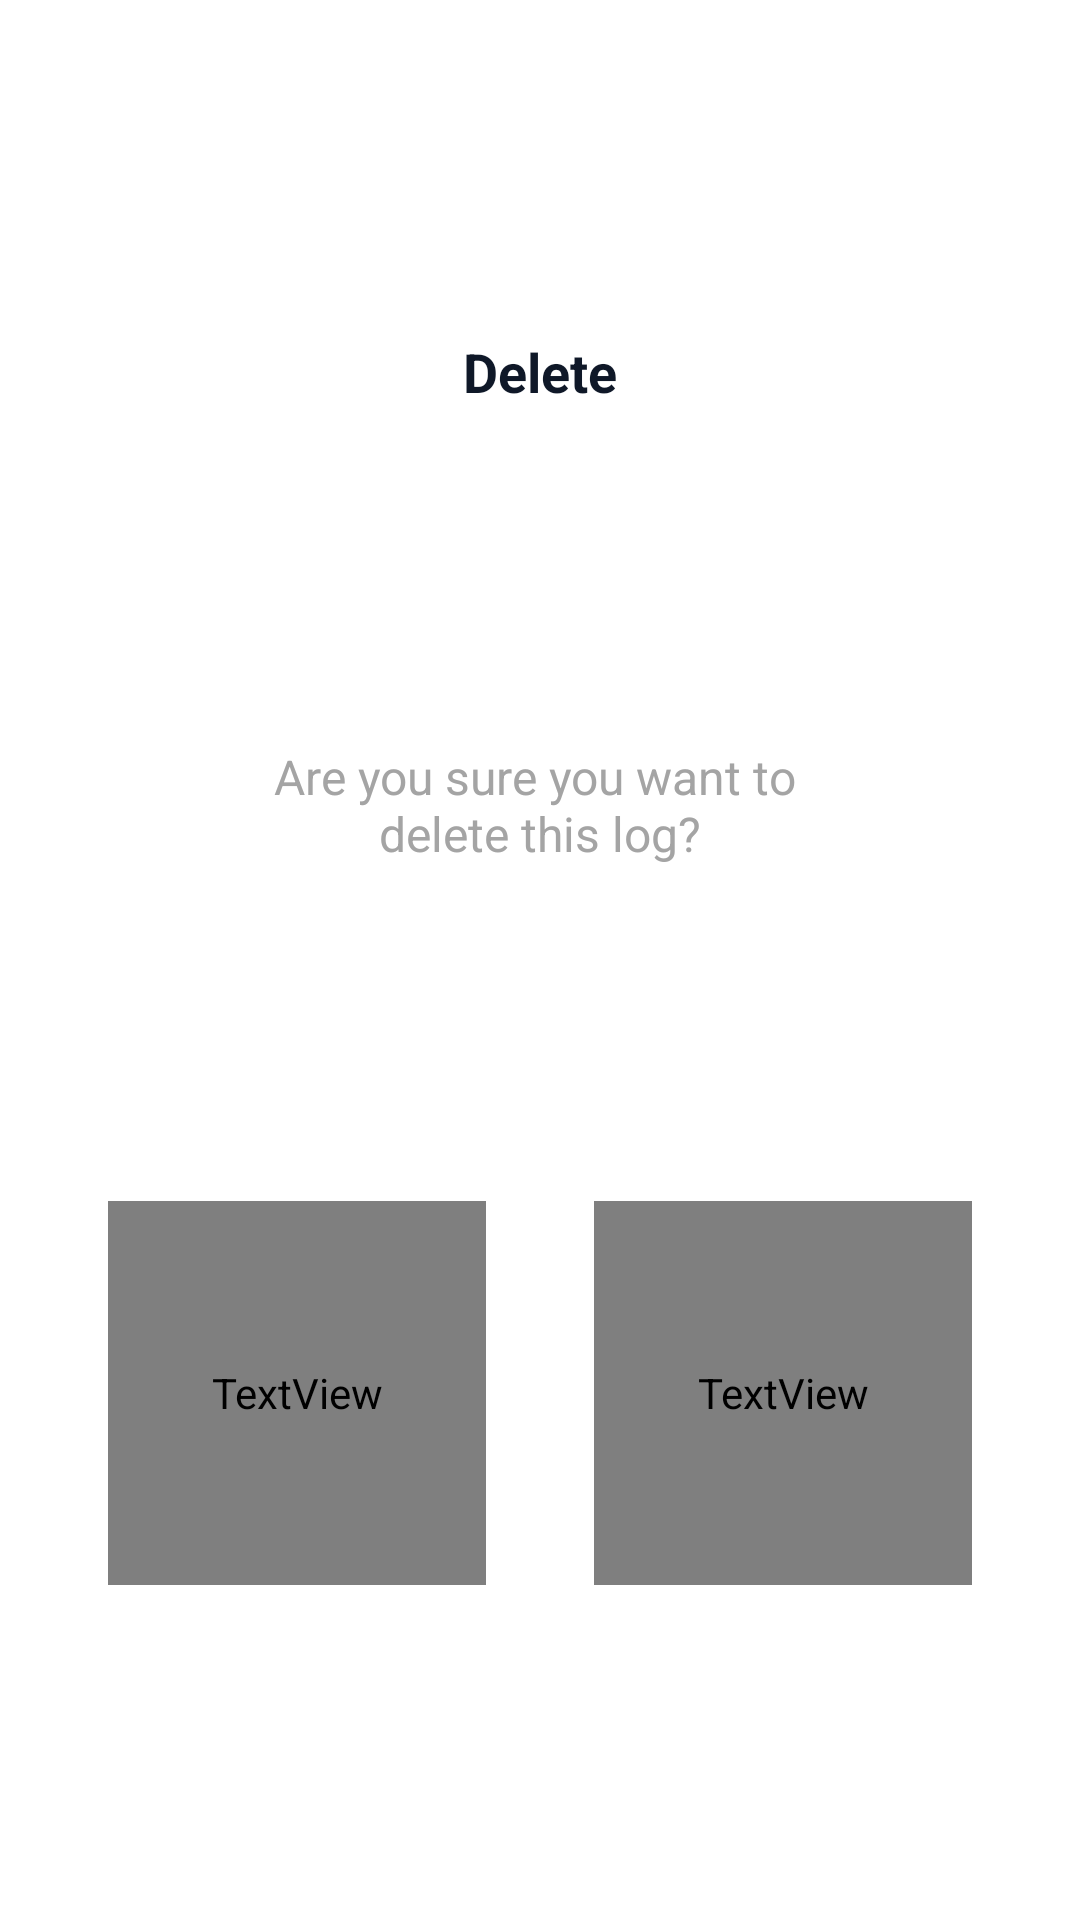

Layout XML and referenced resources for this Android screen:
<!-- AndroidManifest.xml: application theme Theme.App_Locker -->
<!-- res/layout/intruder_pic_delete_dialog.xml -->
<?xml version="1.0" encoding="utf-8"?>
<androidx.constraintlayout.widget.ConstraintLayout
    xmlns:android="http://schemas.android.com/apk/res/android"
    xmlns:app="http://schemas.android.com/apk/res-auto"
    xmlns:tools="http://schemas.android.com/tools"
    android:layout_width="328dp"
    android:layout_height="204dp"
    android:background="@drawable/dialogue_bg">



    <TextView

        android:id="@+id/tv1"
        android:gravity="center"
        android:layout_width="wrap_content"
        android:layout_height="wrap_content"
        android:textColor="#0F1828"
        android:textStyle="bold"
        android:textSize="18sp"
        app:layout_constraintTop_toTopOf="parent"
        app:layout_constraintEnd_toEndOf="parent"
        app:layout_constraintStart_toStartOf="parent"
        app:layout_constraintBottom_toTopOf="@id/tv2"
        android:text="@string/Delete"/>
    <TextView
        android:id="@+id/tv2"
        app:layout_constraintTop_toBottomOf="@+id/tv1"
        app:layout_constraintStart_toStartOf="parent"
        app:layout_constraintEnd_toEndOf="parent"
        android:textAlignment="center"
        android:textColor="#A4A4A4"
        android:textSize="16sp"
        android:text="@string/Areyousureyouwanttodeletethislog"
        android:layout_width="wrap_content"
        app:layout_constraintBottom_toTopOf="@+id/cancel_tv"
        android:layout_height="wrap_content"/>
    <TextView
        android:id="@+id/cancel_tv"
        android:layout_width="0dp"
        app:layout_constraintWidth_percent="0.35"
        android:layout_height="0dp"
        android:fontFamily="@font/mulish_bold"
        app:layout_constraintHeight_percent="0.2"
        android:text="@string/Cancel"
        android:textColor="@color/dark_blue"
        android:background="@drawable/unlock_btn"
        android:gravity="center"
        android:textSize="14sp"
        app:layout_constraintStart_toStartOf="parent"
        app:layout_constraintEnd_toStartOf="@id/delete_tv"
        app:layout_constraintBottom_toBottomOf="parent"
        app:layout_constraintTop_toBottomOf="@+id/tv2"/>
    <TextView
        android:id="@+id/delete_tv"
        android:text="@string/Delete"
        android:gravity="center"
        android:layout_width="0dp"
        android:textSize="14sp"
        android:fontFamily="@font/mulish_bold"
        android:background="@drawable/lock_btn"
        app:layout_constraintWidth_percent="0.35"
        android:layout_height="0dp"
        android:textColor="@color/white"
        app:layout_constraintHeight_percent="0.2"
        app:layout_constraintEnd_toEndOf="parent"
        app:layout_constraintStart_toEndOf="@id/cancel_tv"
        app:layout_constraintBottom_toBottomOf="parent"
        app:layout_constraintTop_toBottomOf="@+id/tv2"/>

</androidx.constraintlayout.widget.ConstraintLayout>
<!-- resources referenced by this layout -->
<resources>
  <color name="dark_blue">#002DE3</color>
  <color name="white">#FFFFFFFF</color>
  <!-- drawable dialogue_bg (drawable) -->
  <shape xmlns:android="http://schemas.android.com/apk/res/android"
      android:shape="rectangle">
      <corners android:radius="12dp" />
      <solid android:color="@color/white"/>
  
  </shape>
  <!-- drawable unlock_btn (drawable) -->
  <?xml version="1.0" encoding="utf-8"?>
  <shape xmlns:android="http://schemas.android.com/apk/res/android">
      <stroke android:color="@color/dark_blue"
          android:width="1dp"/>
      <corners android:radius="8dp"/>
  
  </shape>
  <string name="Areyousureyouwanttodeletethislog">Are you sure you want to \ndelete this log?</string>
  
      /////////////////////////////////VIP//////////////////////////////
  <string name="Cancel">Cancel</string>
  <string name="Delete">Delete</string>
  <style name="Theme.App_Locker" parent="Theme.MaterialComponents.DayNight.NoActionBar">
          
          <item name="colorPrimary">@color/purple_500</item>
          <item name="colorPrimaryVariant">@color/purple_700</item>
          <item name="colorOnPrimary">@color/white</item>
          
          <item name="colorSecondary">@color/teal_200</item>
          <item name="colorSecondaryVariant">@color/teal_700</item>
          <item name="colorOnSecondary">@color/black</item>
          
          <item name="android:statusBarColor">?attr/colorPrimaryVariant</item>
          
      </style>
  <color name="purple_500">#FF6200EE</color>
  <color name="purple_700">#FF3700B3</color>
  <color name="teal_200">#FF03DAC5</color>
  <color name="teal_700">#FF018786</color>
  <color name="black">#FF000000</color>
</resources>
